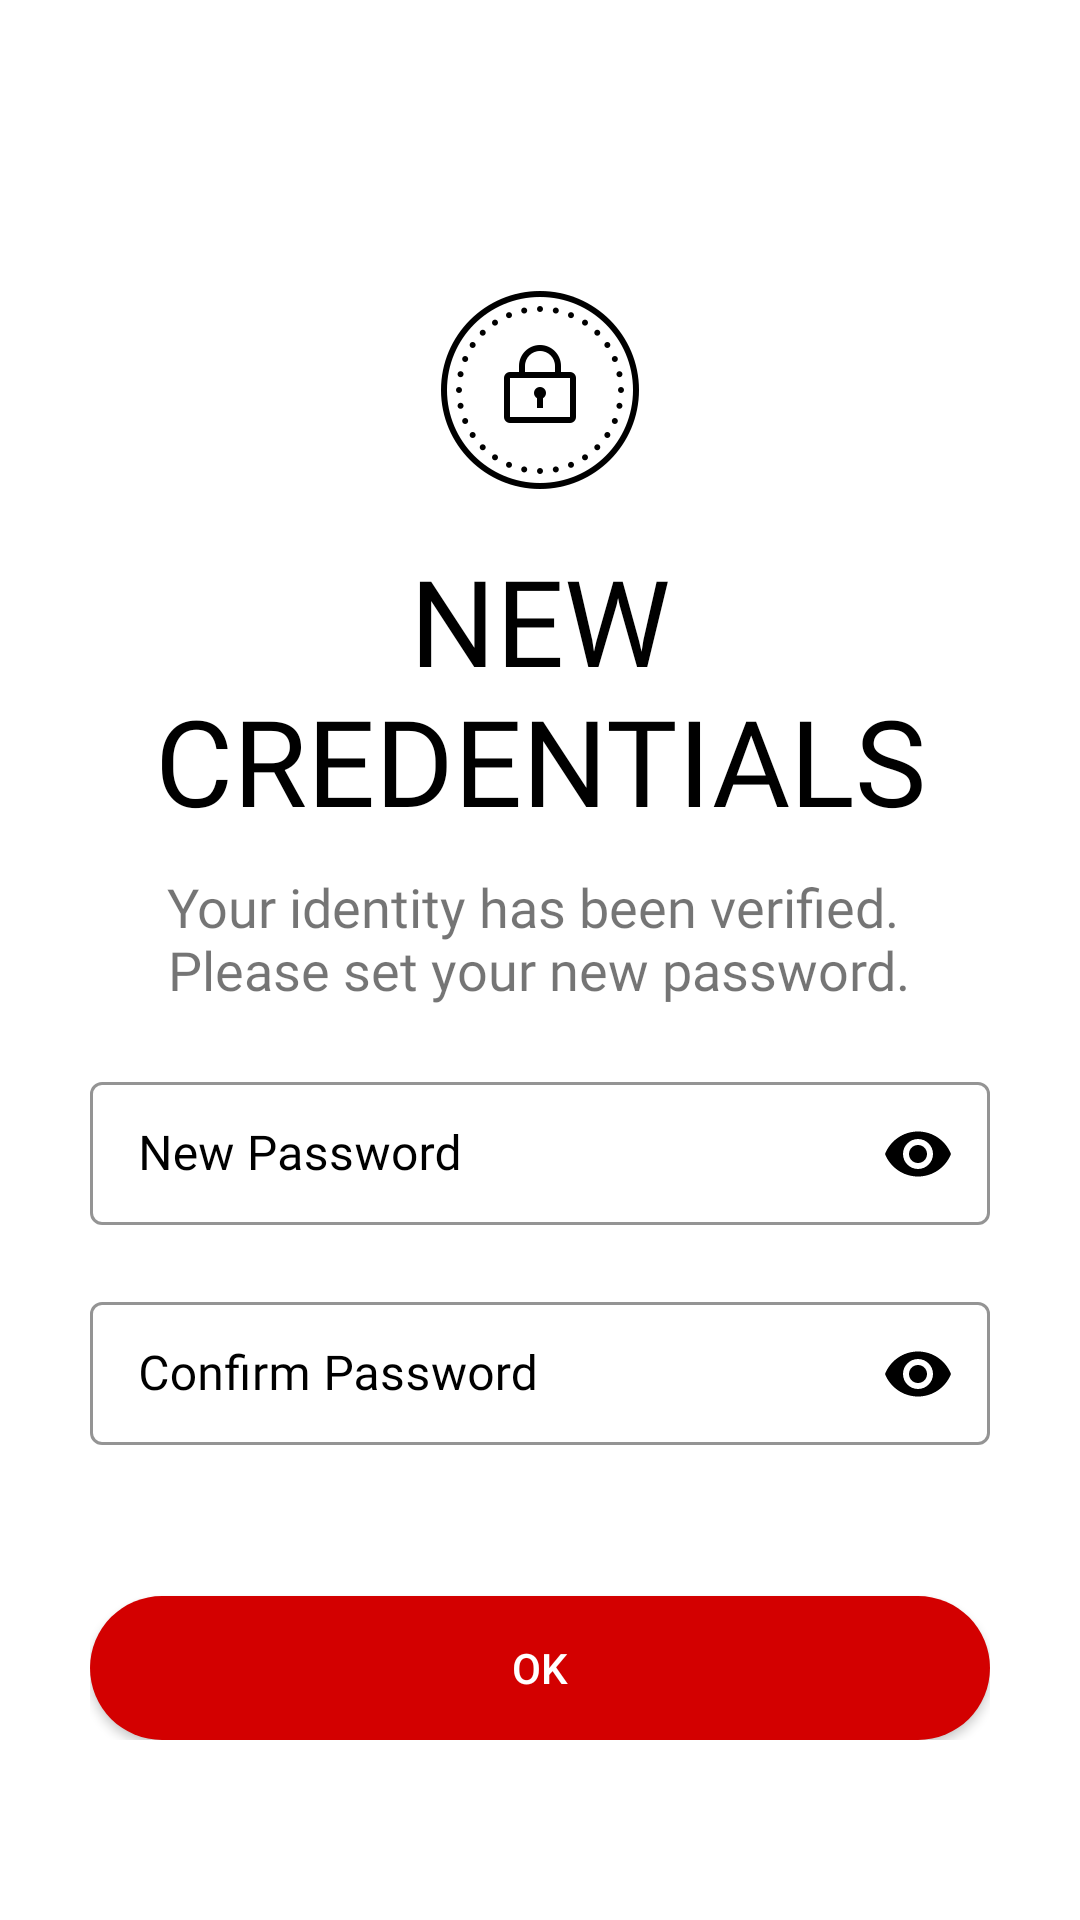

Produce the Android XML layout that renders to this screen, including the resource entries it uses.
<!-- AndroidManifest.xml: application theme Theme.Link -->
<!-- res/layout/fragment_new_credential.xml -->
<?xml version="1.0" encoding="utf-8"?>
<ScrollView xmlns:android="http://schemas.android.com/apk/res/android"
    xmlns:app="http://schemas.android.com/apk/res-auto"
    xmlns:tools="http://schemas.android.com/tools"
    android:layout_width="match_parent"
    android:layout_height="match_parent"
    android:background="@color/white"
    android:padding="30dp"
    tools:context=".ui.password_reset_flow.PasswordResetFlowActivity">

    <LinearLayout
        android:layout_width="match_parent"
        android:layout_height="wrap_content"
        android:orientation="vertical">


        <ImageView
            android:id="@+id/new_credential_page_back_btn"
            android:layout_width="wrap_content"
            android:layout_height="wrap_content"
            android:padding="5dp"
            android:src="@drawable/ic_back_arrow"/>


        <ImageView
            android:id="@+id/new_credential_page_icon"
            android:layout_width="wrap_content"
            android:layout_height="wrap_content"
            android:layout_gravity="center"
            android:layout_marginTop="50dp"
            android:src="@drawable/ic_new_credential_icon"/>

        <TextView
            android:id="@+id/new_credential_text"
            android:layout_width="wrap_content"
            android:layout_height="wrap_content"
            android:text="@string/new_credential_text"
            android:textColor="@color/black"
            android:fontFamily="@font/muli_bold"
            android:textAllCaps="true"
            android:textSize="40sp"
            android:textAlignment="center"
            android:layout_gravity="center"
            android:gravity="center"
            android:layout_marginTop="10dp"/>

        <TextView
            android:id="@+id/new_credential_detail"
            android:layout_width="wrap_content"
            android:layout_height="wrap_content"
            android:text="@string/new_credential_detail"
            android:fontFamily="@font/muli"
            android:textSize="18sp"
            android:textAlignment="center"
            android:layout_gravity="center"
            android:gravity="center"
            android:layout_marginTop="10dp"/>

        <com.google.android.material.textfield.TextInputLayout
            style="@style/Widget.MaterialComponents.TextInputLayout.OutlinedBox.Dense"
            android:layout_width="match_parent"
            android:layout_height="wrap_content"
            android:hint="@string/new_password"
            android:textColorHint="@color/black"
            app:boxStrokeColor="@color/black"
            app:boxStrokeErrorColor="@color/red"
            app:boxStrokeWidthFocused="2dp"
            app:endIconMode="password_toggle"
            android:layout_marginTop="20dp"
            app:endIconTint="@color/black"
            app:hintTextColor="@color/black"
            android:background="#00000000"
            app:startIconDrawable="@drawable/password_icon"
            app:startIconTint="@color/black">

            <com.google.android.material.textfield.TextInputEditText
                android:layout_width="match_parent"
                android:layout_height="wrap_content"
                android:fontFamily="@font/muli"
                android:inputType="textPassword"
                android:textColor="@color/black"
                android:textColorHint="@color/black">

            </com.google.android.material.textfield.TextInputEditText>


        </com.google.android.material.textfield.TextInputLayout>

        <com.google.android.material.textfield.TextInputLayout
            style="@style/Widget.MaterialComponents.TextInputLayout.OutlinedBox.Dense"
            android:layout_width="match_parent"
            android:layout_height="wrap_content"
            android:hint="@string/confirm_password"
            android:textColorHint="@color/black"
            app:boxStrokeColor="@color/black"
            app:boxStrokeErrorColor="@color/red"
            app:boxStrokeWidthFocused="2dp"
            android:layout_marginTop="20dp"
            app:endIconMode="password_toggle"
            app:endIconTint="@color/black"
            app:hintTextColor="@color/black"
            android:background="#00000000"
            app:startIconDrawable="@drawable/password_icon"
            app:startIconTint="@color/black">

            <com.google.android.material.textfield.TextInputEditText
                android:layout_width="match_parent"
                android:layout_height="wrap_content"
                android:fontFamily="@font/muli"
                android:inputType="textPassword"
                android:textColor="@color/black"
                android:textColorHint="@color/black">

            </com.google.android.material.textfield.TextInputEditText>


        </com.google.android.material.textfield.TextInputLayout>

        <Button
            android:layout_width="match_parent"
            android:layout_height="wrap_content"
            android:textAllCaps="true"
            android:layout_marginTop="50dp"
            android:background="@drawable/button_rounded_corner"
            android:textColor="@color/white"
            android:text="@string/new_credential_btn_text_ok" />

    </LinearLayout>

</ScrollView>
<!-- resources referenced by this layout -->
<resources>
  <color name="black">#000000</color>
  <color name="red">#FF0000</color>
  <color name="white">#FFFFFF</color>
  <!-- drawable button_rounded_corner (drawable) -->
  <?xml version="1.0" encoding="utf-8"?>
  <shape xmlns:android="http://schemas.android.com/apk/res/android">
      <corners  android:radius="50dp"/>
      <solid android:color="@color/primary_900" />
  </shape>
  <!-- drawable ic_new_credential_icon: png bitmap (drawable-hdpi, 3115 bytes) -->
  <string name="confirm_password">Confirm Password</string>
  <string name="new_credential_btn_text_ok">Ok</string>
  <string name="new_credential_detail">Your identity has been verified. \nPlease set your new password.</string>
  <string name="new_credential_text">New Credentials</string>
  <string name="new_password">New Password</string>
  <style name="Theme.Link" parent="Theme.MaterialComponents.Light.NoActionBar.Bridge">
          
          <item name="colorPrimary">@color/primary_700</item>
          <item name="colorPrimaryVariant">@color/primary_900</item>
          <item name="colorOnPrimary">@color/white</item>
          
          <item name="colorSecondary">@color/secondary_700</item>
          <item name="colorSecondaryVariant">@color/secondary_900</item>
          <item name="colorOnSecondary">@color/black</item>
          
          <item name="android:statusBarColor" tools:targetApi="l">?attr/colorPrimaryVariant</item>
          
      </style>
  <color name="primary_900">#D30000</color>
  <color name="primary_700">#F92406</color>
  <color name="secondary_700">#009BB2</color>
  <color name="secondary_900">#00646C</color>
</resources>
